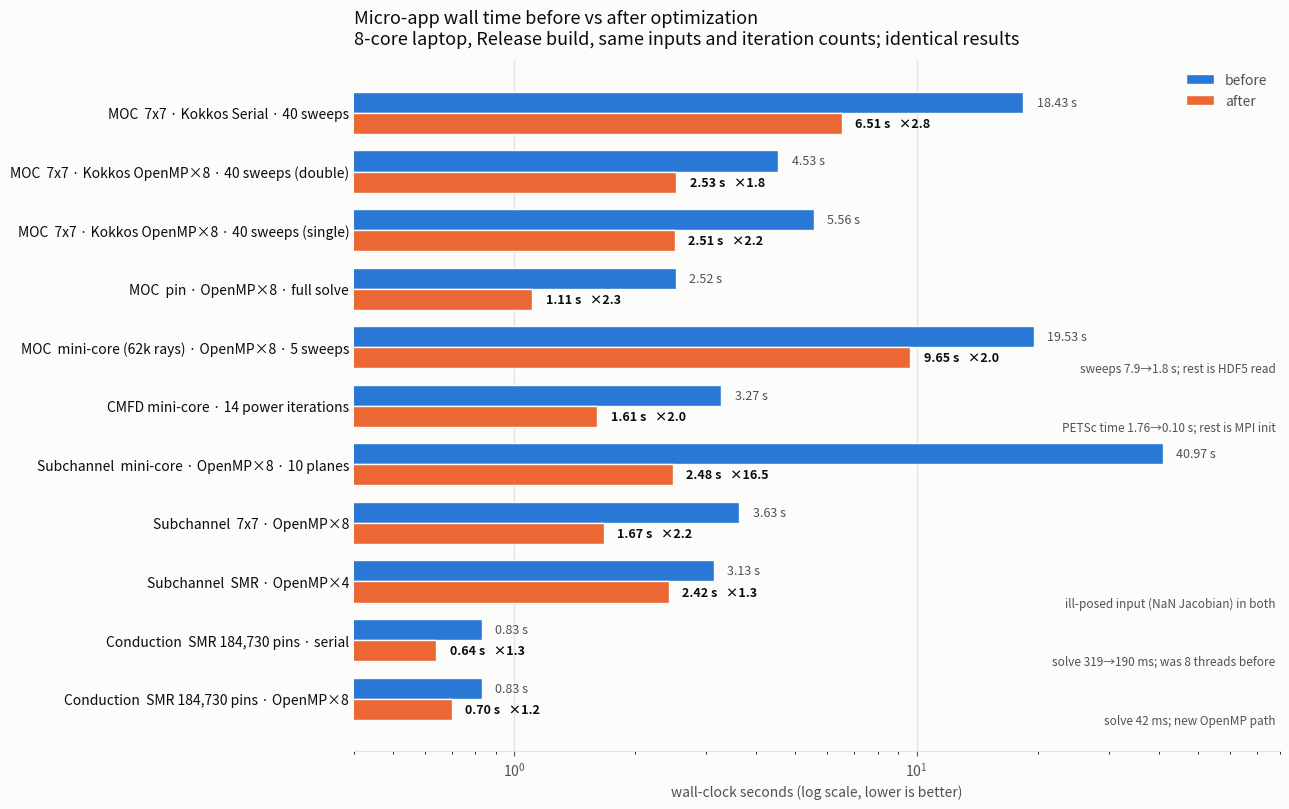

Reproduce this figure in Python. (Note: this script raises an exception after producing the figure.)
import matplotlib
matplotlib.use("Agg")
import matplotlib.pyplot as plt
import numpy as np

INK, INK2, SURF, GRID = "#0b0b0b", "#52514e", "#fcfcfb", "#e4e3df"
BEFORE, AFTER = "#2a78d6", "#eb6834"   # categorical slots 1 and 2

# (label, before_s, after_s, note)
rows = [
 ("MOC  7x7 · Kokkos Serial · 40 sweeps",            18.43, 6.51, ""),
 ("MOC  7x7 · Kokkos OpenMP×8 · 40 sweeps (double)",  4.53, 2.53, ""),
 ("MOC  7x7 · Kokkos OpenMP×8 · 40 sweeps (single)",  5.56, 2.51, ""),
 ("MOC  pin · OpenMP×8 · full solve",                 2.52, 1.11, ""),
 ("MOC  mini-core (62k rays) · OpenMP×8 · 5 sweeps", 19.53, 9.65, "sweeps 7.9→1.8 s; rest is HDF5 read"),
 ("CMFD mini-core · 14 power iterations",             3.27, 1.61, "PETSc time 1.76→0.10 s; rest is MPI init"),
 ("Subchannel  mini-core · OpenMP×8 · 10 planes",    40.97, 2.48, ""),
 ("Subchannel  7x7 · OpenMP×8",                        3.63, 1.67, ""),
 ("Subchannel  SMR · OpenMP×4",                        3.13, 2.42, "ill-posed input (NaN Jacobian) in both"),
 ("Conduction  SMR 184,730 pins · serial",             0.83, 0.64, "solve 319→190 ms; was 8 threads before"),
 ("Conduction  SMR 184,730 pins · OpenMP×8",           0.83, 0.70, "solve 42 ms; new OpenMP path"),
]
labels = [r[0] for r in rows]; before = np.array([r[1] for r in rows]); after = np.array([r[2] for r in rows])
y = np.arange(len(rows))[::-1]
h = 0.36
fig, ax = plt.subplots(figsize=(13, 8.2), facecolor=SURF)
ax.set_facecolor(SURF)
ax.barh(y + h/2, before, height=h, color=BEFORE, label="before", edgecolor=SURF, linewidth=1)
ax.barh(y - h/2, after,  height=h, color=AFTER,  label="after",  edgecolor=SURF, linewidth=1)
ax.set_xscale("log")
ax.set_xlim(0.4, 80)
ax.set_xlabel("wall-clock seconds (log scale, lower is better)", color=INK2)
ax.set_yticks(y); ax.set_yticklabels(labels, color=INK, fontsize=10)
ax.xaxis.grid(True, color=GRID, linewidth=1); ax.set_axisbelow(True)
for s in ["top", "right", "left"]: ax.spines[s].set_visible(False)
ax.spines["bottom"].set_color(GRID); ax.tick_params(axis="x", colors=INK2); ax.tick_params(axis="y", length=0)
for yi, b, a, note in zip(y, before, after, [r[3] for r in rows]):
    ax.text(b * 1.08, yi + h/2, f"{b:.2f} s", va="center", fontsize=9, color=INK2)
    ax.text(a * 1.08, yi - h/2, f"{a:.2f} s   ×{b/a:.1f}", va="center", fontsize=9, color=INK, fontweight="bold")
    if note:
        ax.text(78, yi - h*1.02, note, va="center", ha="right", fontsize=8.5, color=INK2, style="italic")
ax.legend(loc="upper right", frameon=False, labelcolor=INK2, fontsize=10)
ax.set_title("Micro-app wall time before vs after optimization\n8-core laptop, Release build, same inputs and iteration counts; identical results",
             color=INK, fontsize=13, loc="left", pad=12)
plt.tight_layout()
out = "perf/before_after.png"
plt.savefig(out, dpi=160, facecolor=SURF, bbox_inches="tight", pad_inches=0.25)
print(out)
